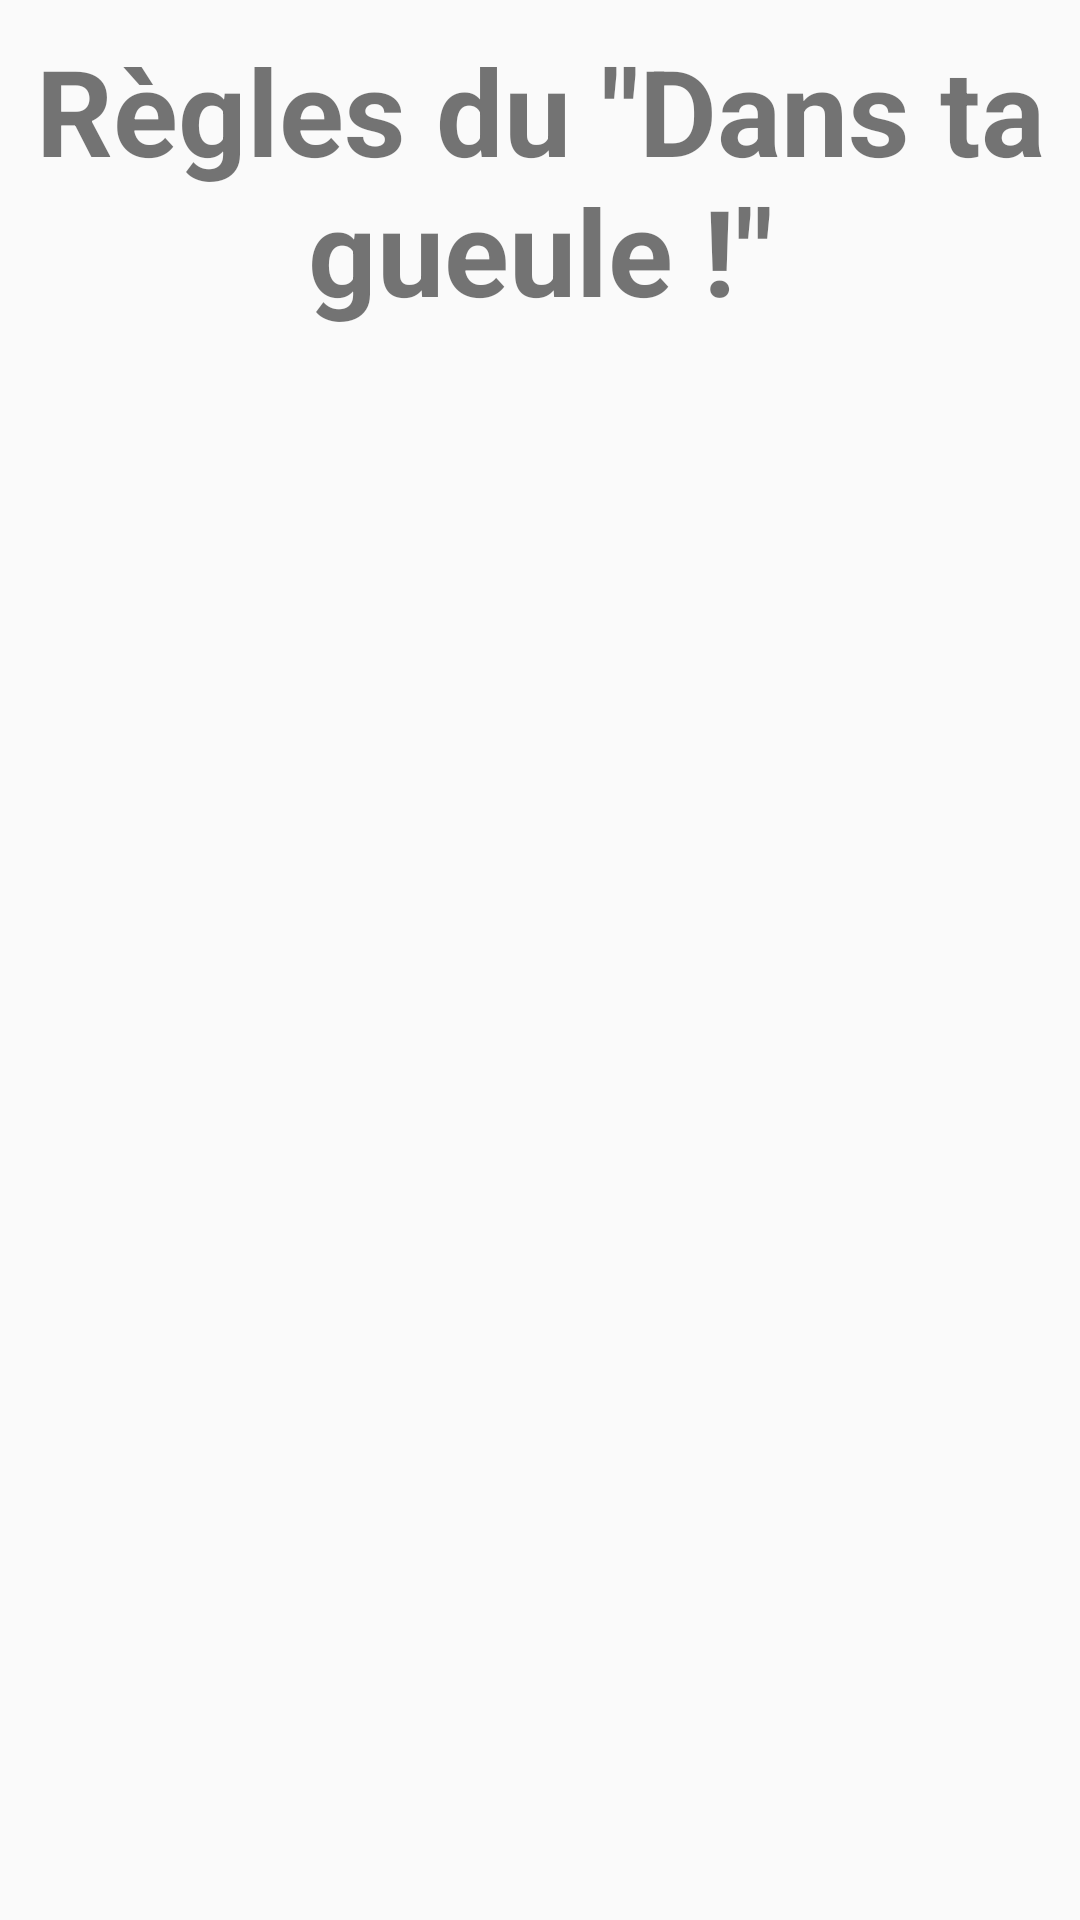

This screen was rendered from an Android layout file. Write that file and the resources it references.
<!-- AndroidManifest.xml: application theme AppTheme -->
<!-- res/layout/activity_picolo_rules.xml -->
<?xml version="1.0" encoding="utf-8"?>
<LinearLayout xmlns:android="http://schemas.android.com/apk/res/android"
    android:orientation="vertical" android:layout_width="match_parent"
    android:layout_height="match_parent">

    <TextView
        android:layout_width="match_parent"
        android:layout_height="wrap_content"
        android:text="@string/picolo_rules"
        style="@style/MainTitle"/>

</LinearLayout>
<!-- resources referenced by this layout -->
<resources>
  <string name="picolo_rules">Règles du \"Dans ta gueule !\"</string>
  <style name="MainTitle">
          <item name="android:textSize">@dimen/title_size</item>
          <item name="android:layout_margin">@dimen/primary_margin</item>
          <item name="android:textStyle">bold</item>
          <item name="android:gravity">center</item>
  
      </style>
  <style name="AppTheme" parent="Theme.AppCompat.Light.NoActionBar">
          
          <item name="colorPrimary">@color/colorPrimary</item>
          <item name="colorPrimaryDark">@color/colorPrimaryDark</item>
          <item name="colorAccent">@color/colorAccent</item>
      </style>
  <dimen name="title_size">40dp</dimen>
  <dimen name="primary_margin">10dp</dimen>
  <color name="colorPrimary">#221e1f</color>
  <color name="colorPrimaryDark">#000000</color>
  <color name="colorAccent">#fdfcfe</color>
</resources>
